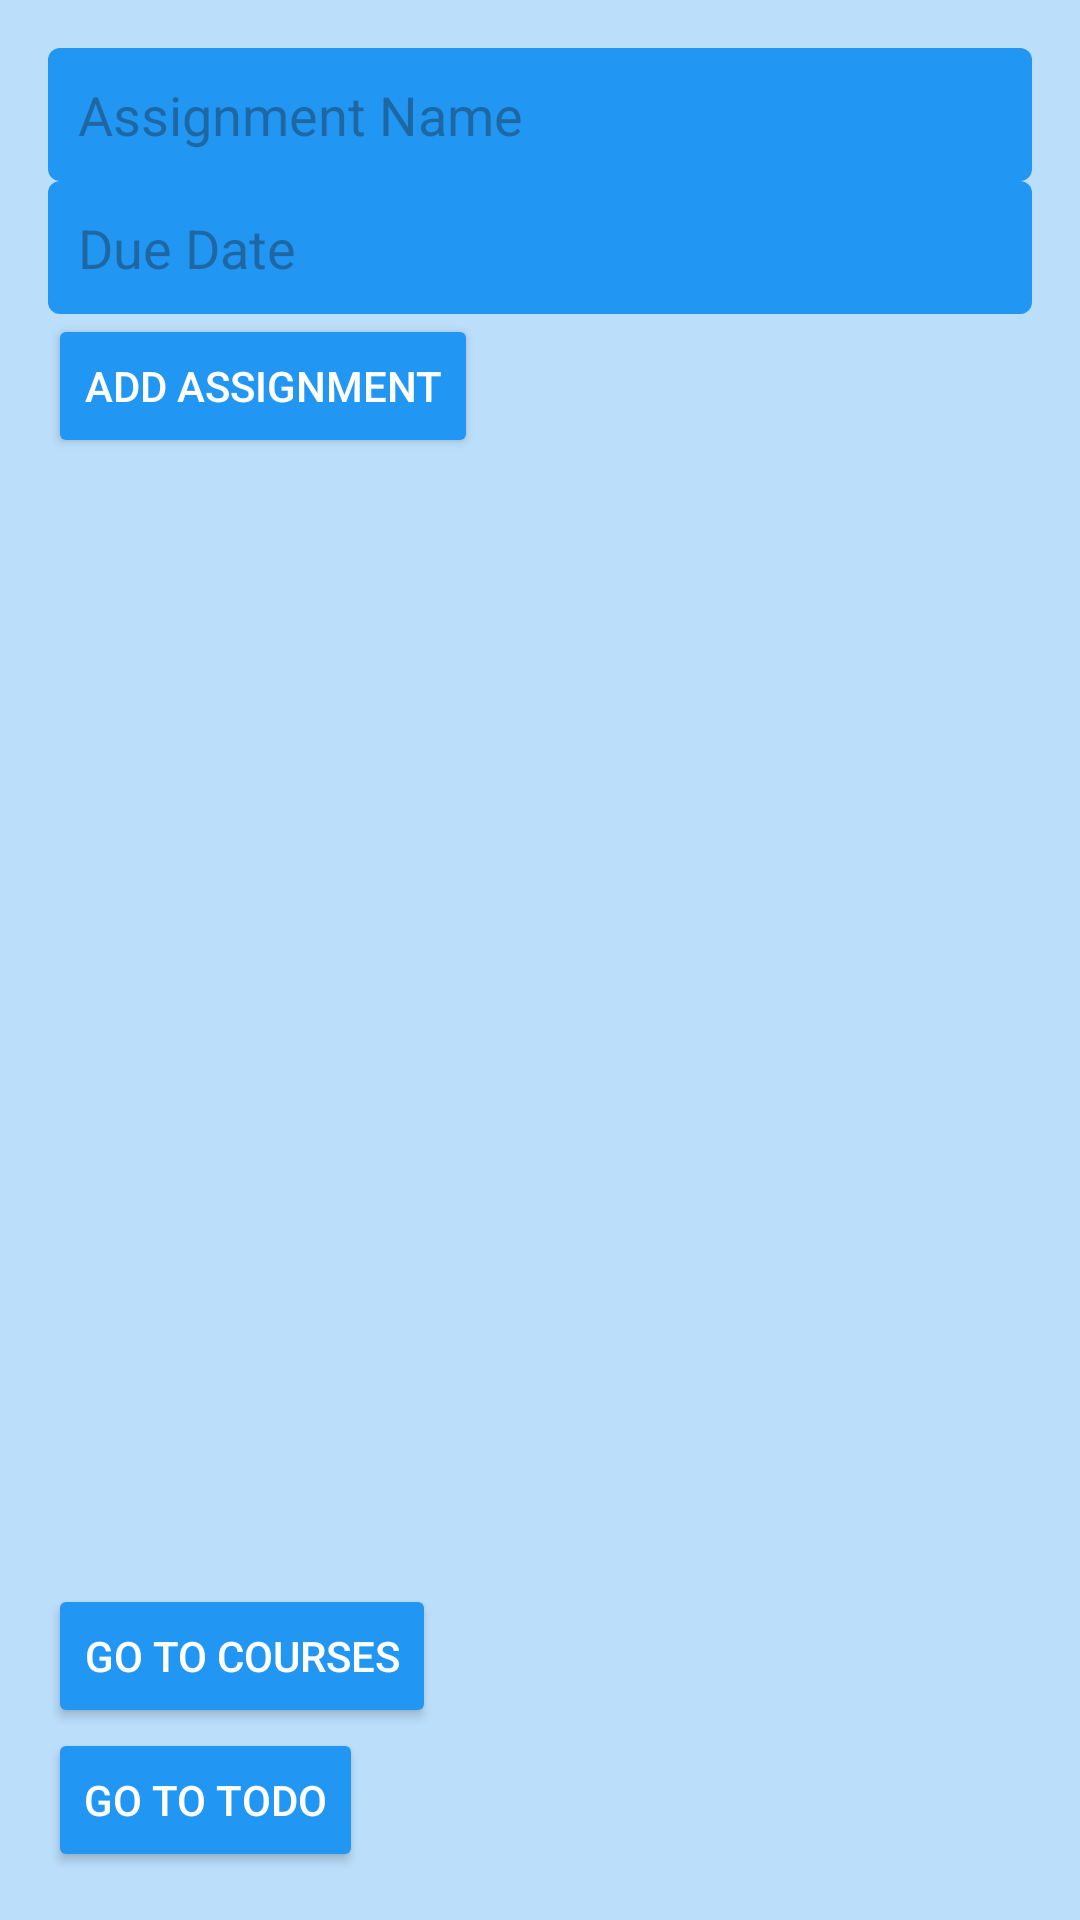

Layout XML and referenced resources for this Android screen:
<!-- AndroidManifest.xml: application theme Theme.ProjectOne -->
<!-- res/layout/activity_assignment.xml -->
<?xml version="1.0" encoding="utf-8"?>
<LinearLayout xmlns:android="http://schemas.android.com/apk/res/android"
    android:layout_width="match_parent"
    android:layout_height="match_parent"
    android:orientation="vertical"
    android:padding="16dp"
    android:background="@color/blueLight">

    <EditText
        android:id="@+id/edit_assignment_name"
        android:layout_width="match_parent"
        android:layout_height="wrap_content"
        android:hint="@string/assignment_name"
        android:textColor="@color/white"
        android:background="@drawable/edit_text_background"/>


    <EditText
        android:id="@+id/edit_due_date"
        android:layout_width="match_parent"
        android:layout_height="wrap_content"
        android:hint="@string/due_date"
        android:textColor="@color/white"
        android:background="@drawable/edit_text_background"/>

    <Button
        android:id="@+id/btn_add_assignment"
        android:layout_width="wrap_content"
        android:layout_height="wrap_content"
        android:text="@string/add_assignment"
        android:textColor="@color/white"
        android:backgroundTint="@color/bluePrimary"/>

    <ListView
        android:id="@+id/list_assignments"
        android:layout_width="match_parent"
        android:layout_height="0dp"
        android:layout_weight="1"/>

    <Button
        android:id="@+id/btn_goto_courses"
        android:layout_width="wrap_content"
        android:layout_height="wrap_content"
        android:text="@string/go_to_courses"
        android:textColor="@color/white"
        android:backgroundTint="@color/bluePrimary"/>

    <Button
        android:id="@+id/btn_goto_todo"
        android:layout_width="wrap_content"
        android:layout_height="wrap_content"
        android:text="@string/go_to_todo"
        android:textColor="@color/white"
        android:backgroundTint="@color/bluePrimary"/>


</LinearLayout>
<!-- resources referenced by this layout -->
<resources>
  <color name="blueLight">#BBDEFB</color>
  <color name="bluePrimary">#2196F3</color>
  <color name="white">#FFFFFFFF</color>
  <!-- drawable edit_text_background (drawable) -->
  <?xml version="1.0" encoding="utf-8"?>
  <selector xmlns:android="http://schemas.android.com/apk/res/android">
      <item>
          <shape android:shape="rectangle">
              <solid android:color="@color/bluePrimary" />
              <corners android:radius="4dp" />
              <padding
                  android:left="10dp"
                  android:top="10dp"
                  android:right="10dp"
                  android:bottom="10dp" />
          </shape>
      </item>
  </selector>
  <string name="add_assignment">Add Assignment</string>
  <string name="assignment_name">Assignment Name</string>
  <string name="due_date">Due Date</string>
  <string name="go_to_courses">Go to Courses</string>
  <string name="go_to_todo">Go to Todo</string>
  <style name="Theme.ProjectOne" parent="Base.Theme.ProjectOne" />
  <style name="Base.Theme.ProjectOne" parent="Theme.Material3.DayNight.NoActionBar">
      </style>
</resources>
